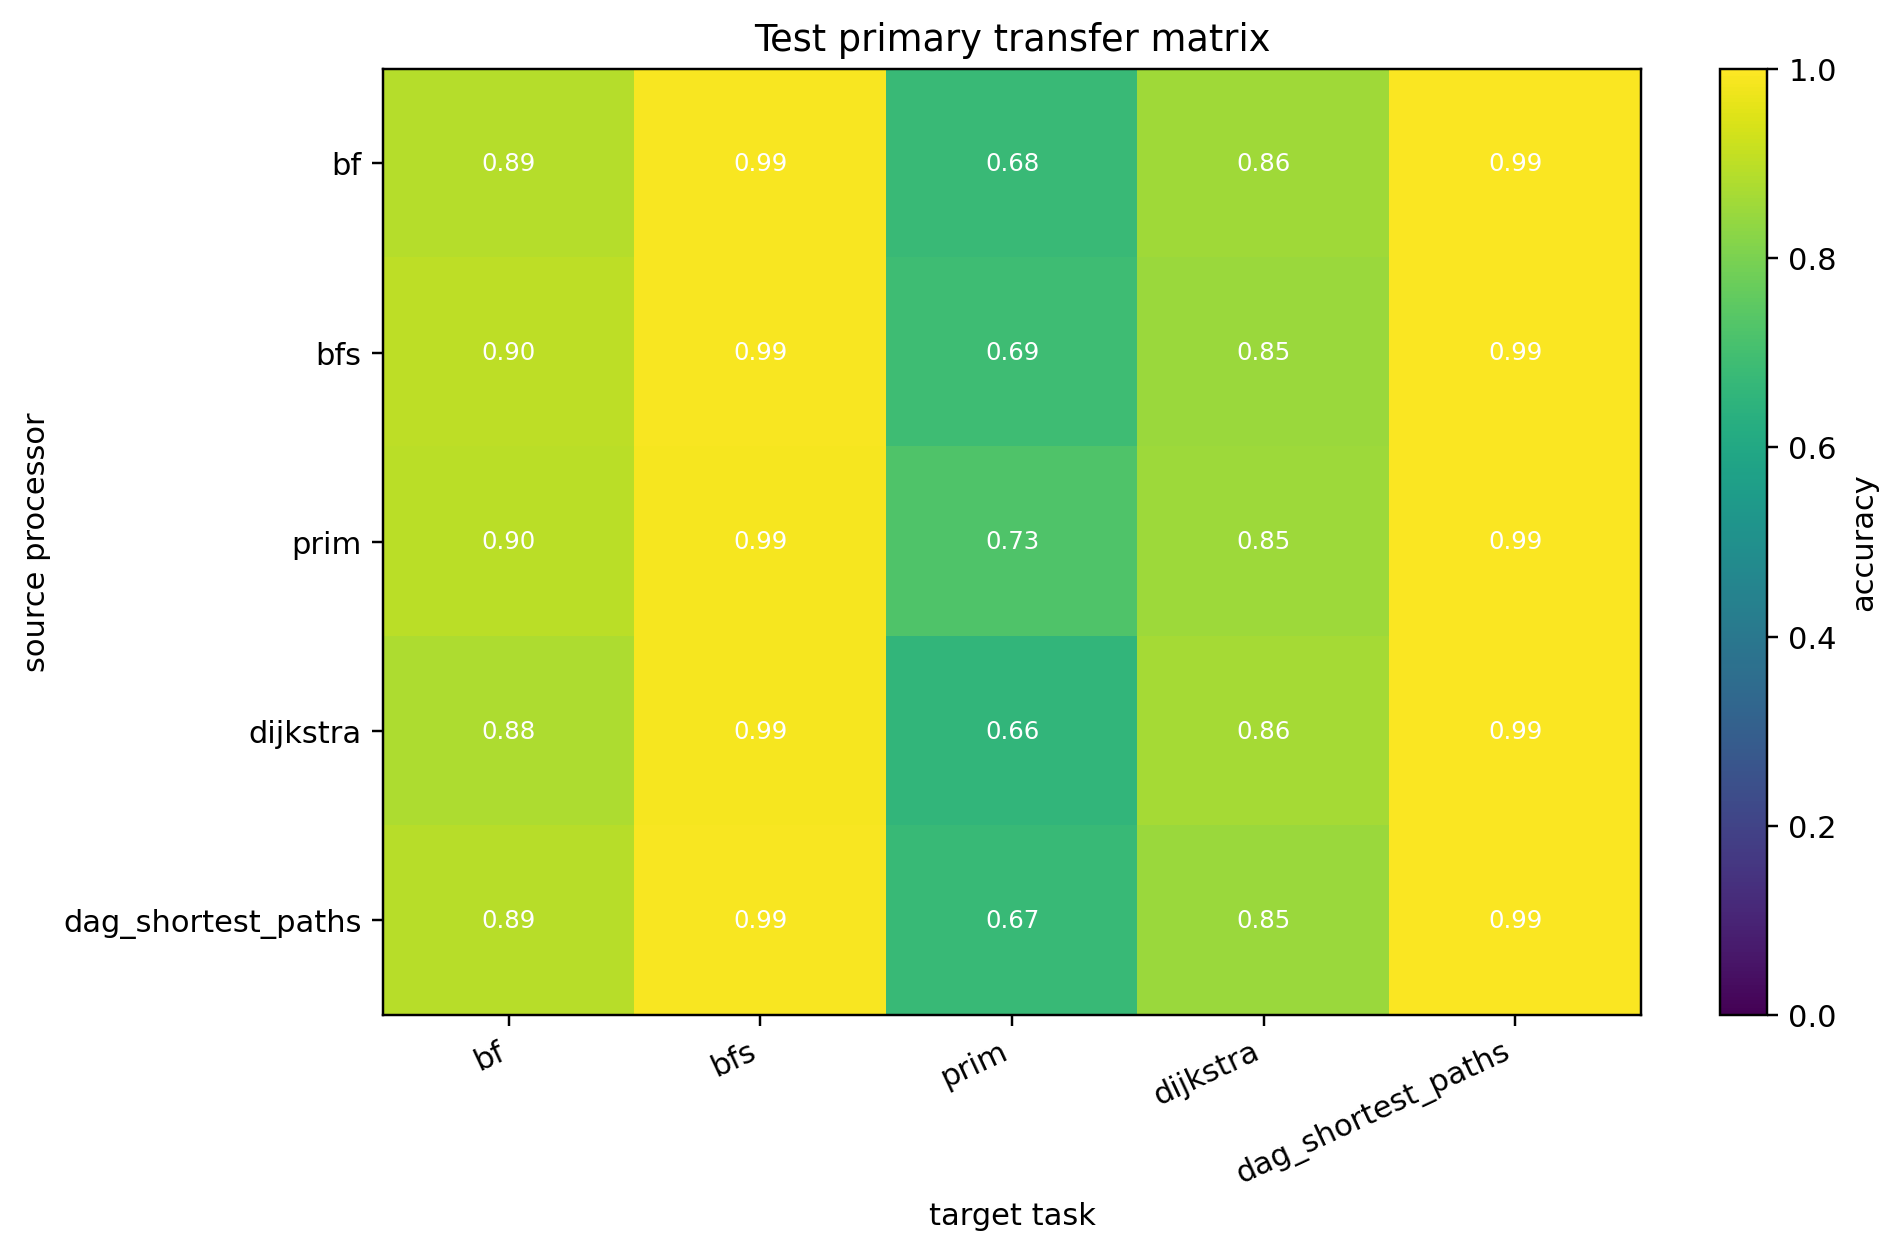

Values plotted in this chart, from the file beside it:
source, bf, bfs, prim, dijkstra, dag_shortest_paths
bf, 0.8882, 0.9893, 0.676, 0.8558, 0.9941
bfs, 0.8992, 0.99, 0.6912, 0.8502, 0.9944
prim, 0.8975, 0.988, 0.726, 0.8543, 0.9933
dijkstra, 0.8764, 0.9869, 0.6579, 0.8649, 0.9948
dag_shortest_paths, 0.8914, 0.99, 0.674, 0.8505, 0.9946
